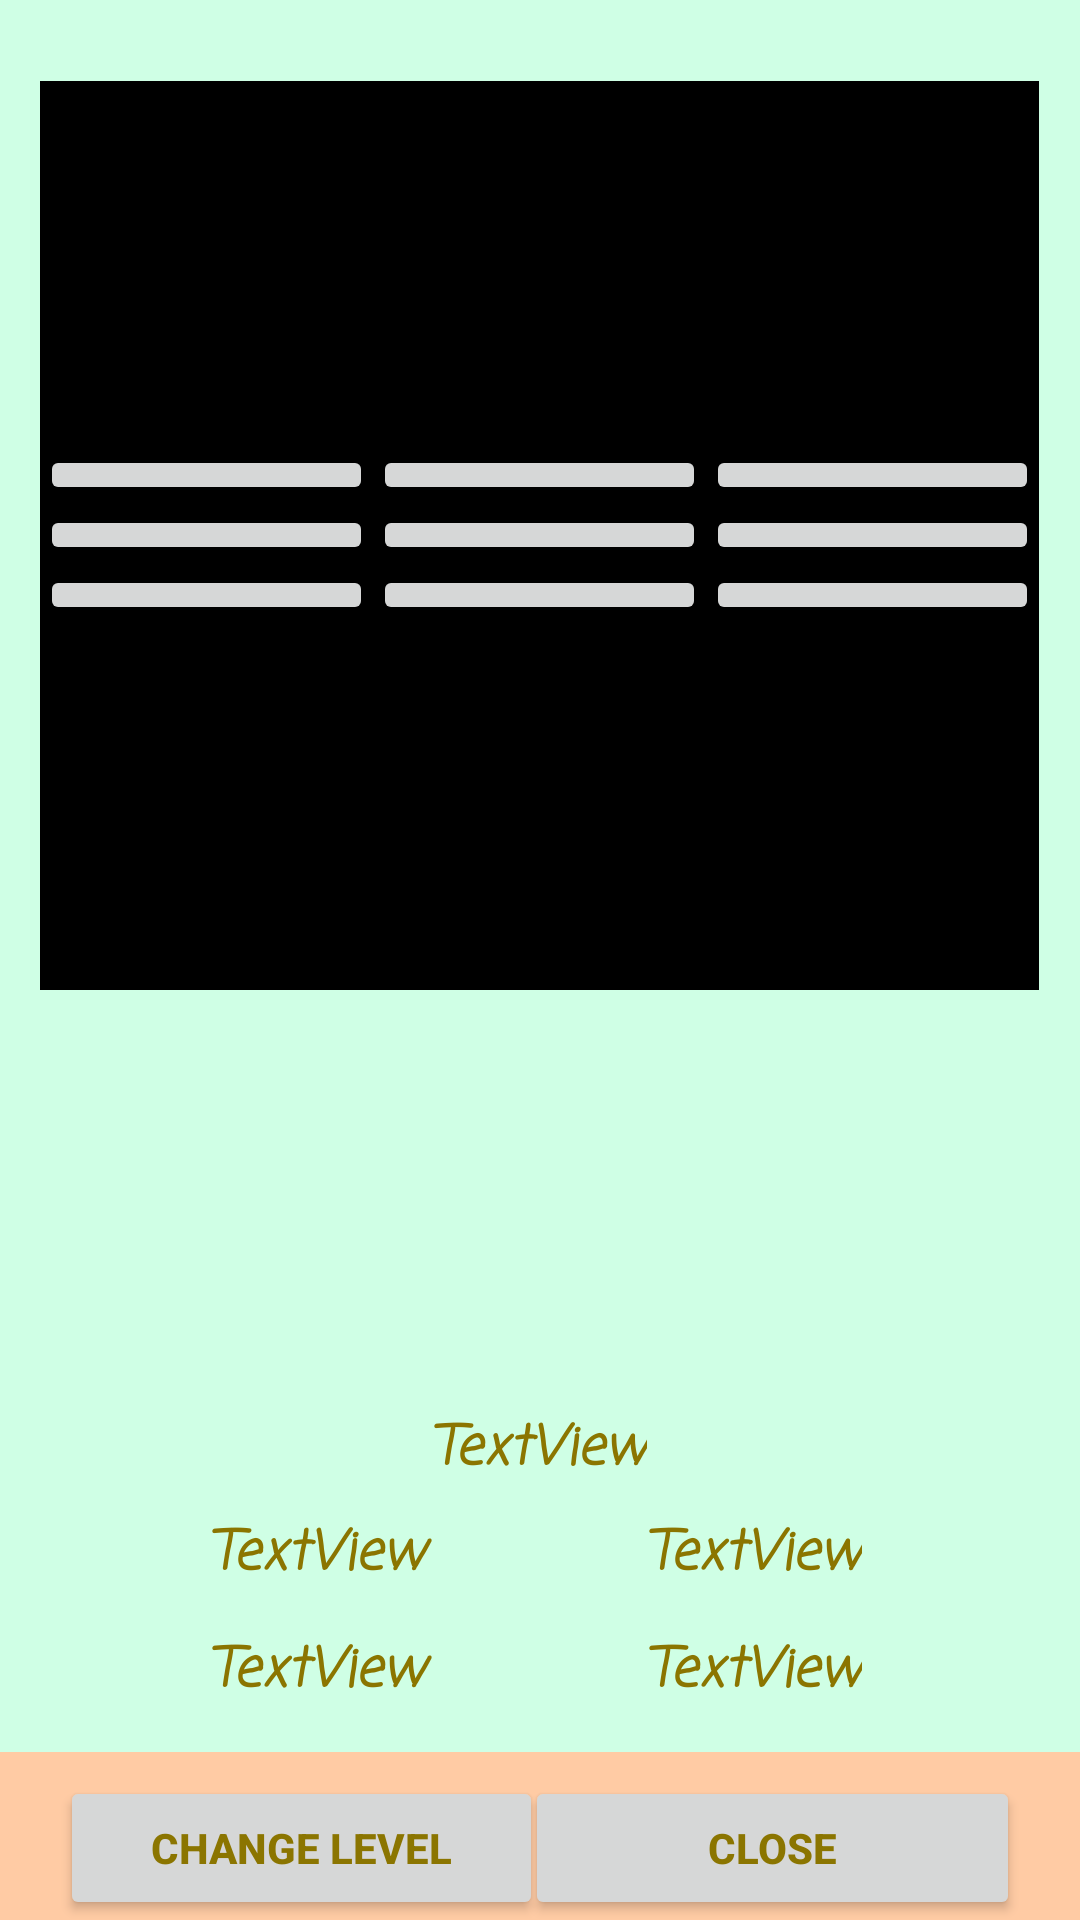

This screen was rendered from an Android layout file. Write that file and the resources it references.
<!-- AndroidManifest.xml: application theme AppTheme -->
<!-- res/layout/activity_jjpanel.xml -->
<?xml version="1.0" encoding="utf-8"?>
<RelativeLayout
        xmlns:android="http://schemas.android.com/apk/res/android"
        xmlns:tools="http://schemas.android.com/tools"
        xmlns:app="http://schemas.android.com/apk/res-auto"
        android:layout_width="match_parent"
        android:layout_height="match_parent"
        tools:context=".JJPanelActivity" android:background="@color/colorAccent">

    <android.support.v7.widget.Toolbar
            android:layout_width="match_parent"
            android:layout_height="wrap_content"
            android:background="?attr/colorPrimary"
            android:theme="?attr/actionBarTheme"
            android:minHeight="?attr/actionBarSize" android:layout_alignParentStart="true"
            android:id="@+id/toolbar" android:layout_alignParentBottom="true"/>
    <Button
            android:text="@string/level_button"
            android:layout_width="161dp"
            android:layout_height="wrap_content"
            android:id="@+id/levelbutton" android:layout_alignParentStart="true" android:layout_marginStart="20dp"
            android:layout_alignParentBottom="true" android:textColor="@color/colorText" android:textStyle="bold"/>
    <Button
            android:text="@string/close_button"
            android:layout_width="165dp"
            android:layout_height="wrap_content"
            android:id="@+id/closebutton"
            android:layout_alignParentBottom="true" android:layout_alignParentEnd="true"
            android:layout_marginEnd="20dp" android:textColor="@color/colorText" android:textStyle="bold"/>
    <TableLayout
            android:layout_width="333dp"
            android:layout_height="303dp"
            android:stretchColumns="*"
            android:gravity="center_vertical"
            android:layout_alignParentTop="true" android:layout_marginTop="27dp"
            android:layout_centerHorizontal="true" android:background="@android:color/background_dark">

        <TableRow android:layout_width="match_parent" android:layout_height="match_parent">
            <ImageButton
                    android:layout_width="wrap_content"
                    android:layout_height="wrap_content" app:srcCompat="@mipmap/ic_launcher"
                    android:id="@+id/btn00"/>
            <ImageButton
                    android:layout_width="wrap_content"
                    android:layout_height="wrap_content" app:srcCompat="@mipmap/ic_launcher"
                    android:id="@+id/btn01"/>
            <ImageButton
                    android:layout_width="wrap_content"
                    android:layout_height="wrap_content" app:srcCompat="@mipmap/ic_launcher"
                    android:id="@+id/btn02"/>
        </TableRow>
        <TableRow android:layout_width="match_parent" android:layout_height="match_parent">
            <ImageButton
                    android:layout_width="wrap_content"
                    android:layout_height="wrap_content" app:srcCompat="@mipmap/ic_launcher_round"
                    android:id="@+id/btn10"/>
            <ImageButton
                    android:layout_width="wrap_content"
                    android:layout_height="wrap_content" app:srcCompat="@mipmap/ic_launcher_round"
                    android:id="@+id/btn11"/>
            <ImageButton
                    android:layout_width="wrap_content"
                    android:layout_height="wrap_content" app:srcCompat="@mipmap/ic_launcher"
                    android:id="@+id/btn12"/>
        </TableRow>
        <TableRow android:layout_width="match_parent" android:layout_height="match_parent">
            <ImageButton
                    android:layout_width="wrap_content"
                    android:layout_height="wrap_content" app:srcCompat="@mipmap/ic_launcher_round"
                    android:id="@+id/btn20"/>
            <ImageButton
                    android:layout_width="wrap_content"
                    android:layout_height="wrap_content" app:srcCompat="@mipmap/ic_launcher_round"
                    android:id="@+id/btn21"/>
            <ImageButton
                    android:layout_width="wrap_content"
                    android:layout_height="wrap_content" app:srcCompat="@mipmap/ic_launcher_round"
                    android:id="@+id/btn22"/>
        </TableRow>
    </TableLayout>
    <TextView
            android:text="TextView"
            android:layout_width="wrap_content"
            android:layout_height="wrap_content" android:layout_alignParentBottom="true"
            android:layout_marginBottom="143dp" android:layout_centerHorizontal="true" android:id="@+id/textView9"
            android:textSize="18sp" android:textColor="@color/colorText" android:textStyle="bold|italic"
            app:fontFamily="casual" tools:text="Score"/>
    <TextView
            android:text="TextView"
            android:layout_width="138dp"
            android:layout_height="wrap_content" android:layout_alignParentBottom="true"
            android:layout_marginBottom="108dp" android:id="@+id/name1" android:layout_alignParentStart="true"
            android:layout_marginStart="70dp" android:textSize="18sp" android:textColor="@color/colorText"
            android:textStyle="bold|italic" app:fontFamily="casual" tools:text="@string/charlesbot"/>
    <TextView
            android:text="TextView"
            android:layout_width="138dp"
            android:layout_height="wrap_content"
            android:layout_alignStart="@+id/name1" android:id="@+id/name2"
            android:layout_alignParentBottom="true" android:layout_marginBottom="69dp" android:textSize="18sp"
            android:textColor="@color/colorText" android:textStyle="bold|italic" app:fontFamily="casual"
            tools:text="@string/josephbot"/>
    <TextView
            android:text="TextView"
            android:layout_width="wrap_content"
            android:layout_height="wrap_content" android:layout_toEndOf="@+id/textView9"
            android:layout_alignTop="@+id/name1" android:id="@+id/score1" android:textSize="18sp"
            android:textColor="@color/colorText" android:textStyle="bold|italic" app:fontFamily="casual"
            tools:text="0"/>
    <TextView
            android:text="TextView"
            android:layout_width="wrap_content"
            android:layout_height="wrap_content" android:layout_toEndOf="@+id/textView9"
            android:layout_alignTop="@+id/name2" android:id="@+id/score2" android:textSize="18sp"
            android:textColor="@color/colorText" android:textStyle="bold|italic" app:fontFamily="casual"
            tools:text="0"/>
</RelativeLayout>
<!-- resources referenced by this layout -->
<resources>
  <color name="colorAccent">#cfffe5</color>
  <color name="colorText">#8b7500</color>
  <string name="charlesbot">Charlesbot</string>
  <string name="close_button">CLOSE</string>
  <string name="josephbot">Josephbot</string>
  <string name="level_button">CHANGE LEVEL</string>
  <style name="AppTheme" parent="Theme.AppCompat.Light.DarkActionBar">
          
          <item name="colorPrimary">@color/colorPrimary</item>
          <item name="colorPrimaryDark">@color/colorPrimaryDark</item>
          <item name="colorAccent">@color/colorPrimary</item>
          
      </style>
  <color name="colorPrimary">#ffcba4 </color>
  <color name="colorPrimaryDark">#98ff98</color>
</resources>
